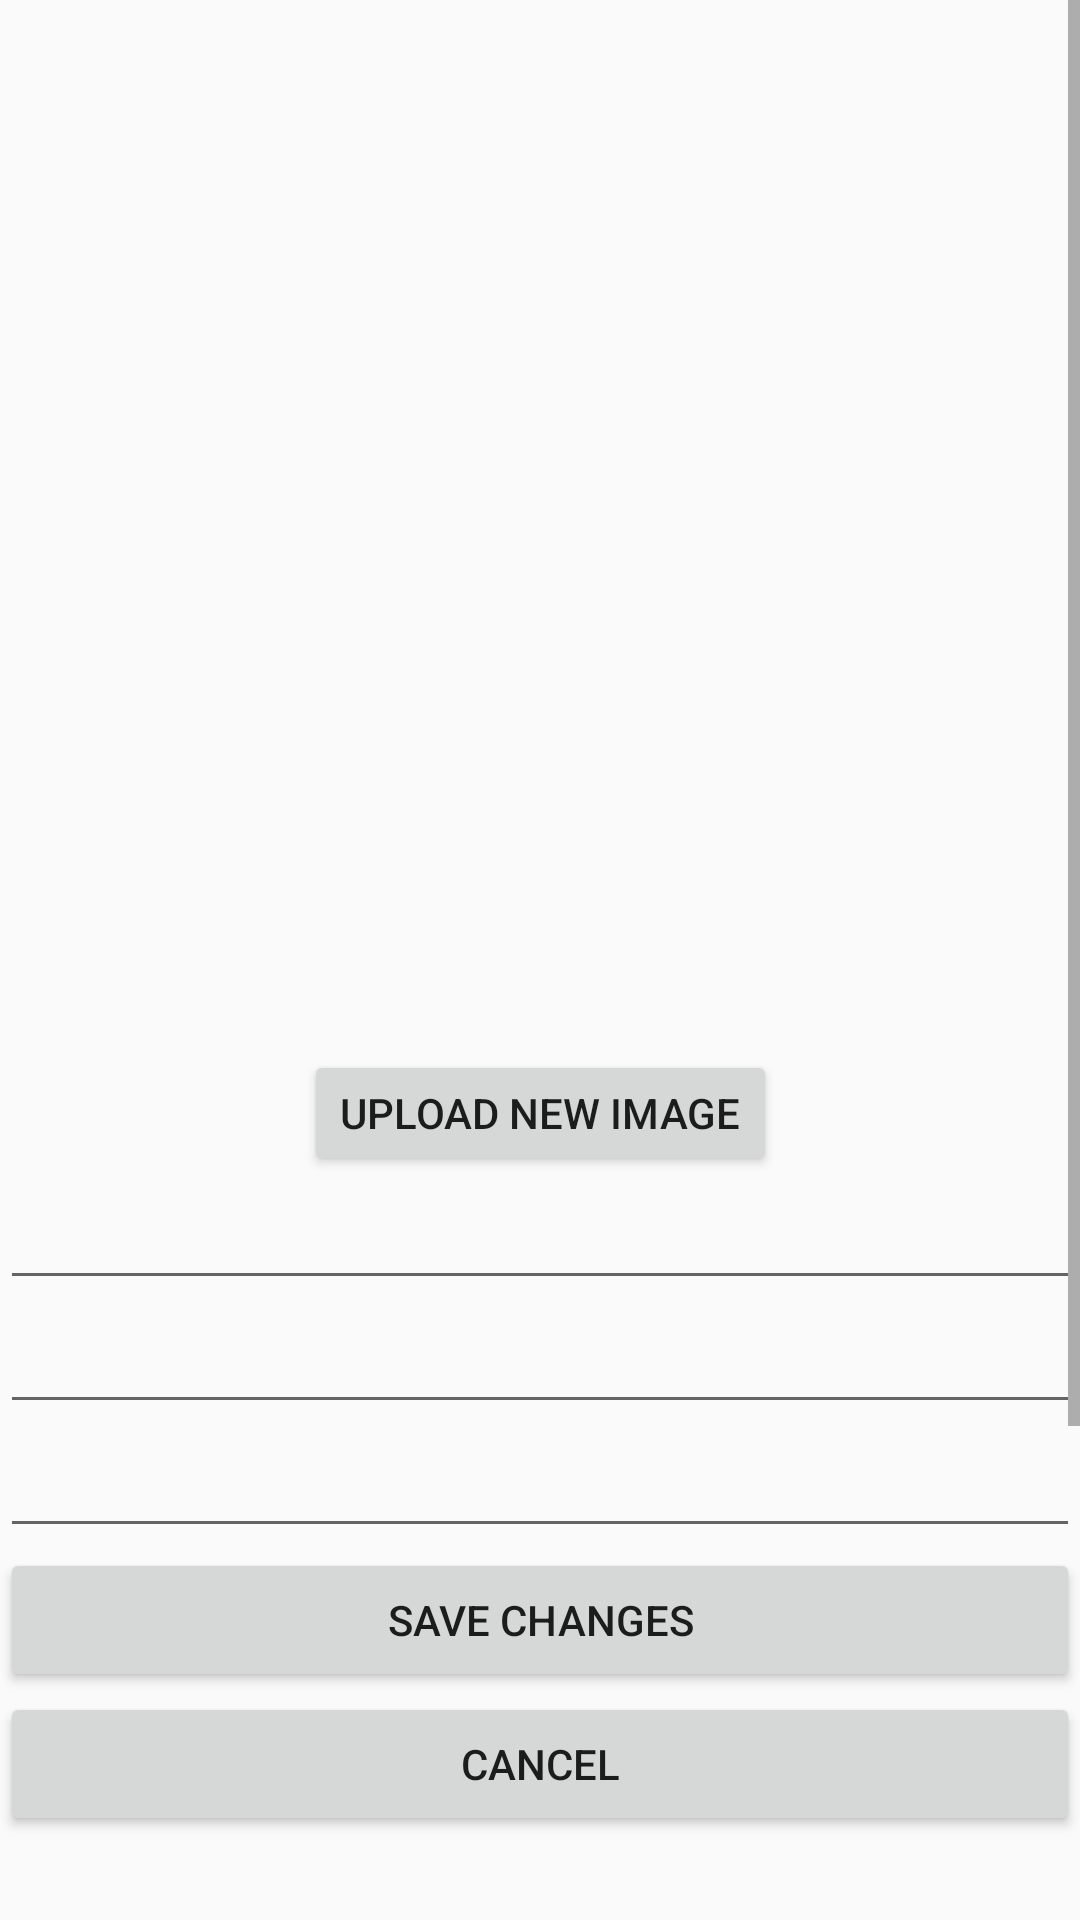

Write the Android layout XML for this screen, with the resource values it uses.
<!-- AndroidManifest.xml: application theme AppTheme -->
<!-- res/layout/fragment_edit_product.xml -->
<?xml version="1.0" encoding="utf-8"?>
<FrameLayout xmlns:android="http://schemas.android.com/apk/res/android"
    xmlns:app="http://schemas.android.com/apk/res-auto"
    xmlns:tools="http://schemas.android.com/tools"
    android:id="@+id/productDetailsFrame"
    android:layout_width="match_parent"
    android:layout_height="match_parent"
    tools:context=".Fragments.ProductDetailsFragment">

    

    <ScrollView
        android:layout_width="match_parent"
        android:layout_height="match_parent"
        tools:layout_editor_absoluteX="8dp"
        tools:layout_editor_absoluteY="378dp">

        <LinearLayout
            android:layout_width="match_parent"
            android:layout_height="match_parent"
            android:orientation="vertical"
            android:paddingBottom="200dp">

            <android.support.constraint.ConstraintLayout
                android:layout_width="match_parent"
                android:layout_height="392dp">

                <ImageView
                    android:id="@+id/prodDetailsImage"
                    android:layout_width="0dp"
                    android:layout_height="350dp"
                    android:layout_marginEnd="8dp"
                    android:layout_marginLeft="8dp"
                    android:layout_marginRight="8dp"
                    android:layout_marginStart="8dp"
                    android:adjustViewBounds="false"
                    android:src="@android:drawable/sym_def_app_icon"
                    app:layout_constraintEnd_toEndOf="parent"
                    app:layout_constraintStart_toStartOf="parent"
                    app:layout_constraintTop_toTopOf="parent" />

                <Button
                    android:id="@+id/chooseBtn"
                    android:layout_width="wrap_content"
                    android:layout_height="42dp"
                    android:layout_marginEnd="8dp"
                    android:layout_marginLeft="8dp"
                    android:layout_marginRight="8dp"
                    android:layout_marginStart="8dp"
                    android:text="Upload New Image"
                    app:layout_constraintBottom_toBottomOf="parent"
                    app:layout_constraintEnd_toEndOf="parent"
                    app:layout_constraintStart_toStartOf="parent" />
            </android.support.constraint.ConstraintLayout>

            <EditText
                android:id="@+id/itemNameEditText"
                android:layout_width="match_parent"
                android:layout_height="wrap_content"
                android:ems="10"
                android:inputType="textPersonName" />

            <EditText
                android:id="@+id/priceEditText"
                android:layout_width="match_parent"
                android:layout_height="wrap_content"
                android:ems="10"
                android:inputType="textPersonName" />

            <LinearLayout
                android:layout_width="match_parent"
                android:layout_height="match_parent"
                android:orientation="horizontal">

            </LinearLayout>

            <EditText
                android:id="@+id/descEditText"
                android:layout_width="match_parent"
                android:layout_height="wrap_content"
                android:ems="10"
                android:inputType="textMultiLine" />

            <Button
                android:id="@+id/saveBtn"
                android:layout_width="match_parent"
                android:layout_height="wrap_content"
                android:text="Save Changes" />

            <Button
                android:id="@+id/cancelBtn"
                android:layout_width="match_parent"
                android:layout_height="wrap_content"
                android:layout_marginBottom="50dp"
                android:text="Cancel" />

        </LinearLayout>
    </ScrollView>

</FrameLayout>
<!-- resources referenced by this layout -->
<resources>
  <style name="AppTheme" parent="Theme.AppCompat.Light.NoActionBar">
          
          <item name="colorPrimary">@color/colorPrimary</item>
          <item name="colorPrimaryDark">@color/colorPrimaryDark</item>
          <item name="colorAccent">@color/colorAccent</item>
      </style>
  <color name="colorPrimary">#00bcd4</color>
  <color name="colorPrimaryDark">#0097a7</color>
  <color name="colorAccent">#000000</color>
</resources>
